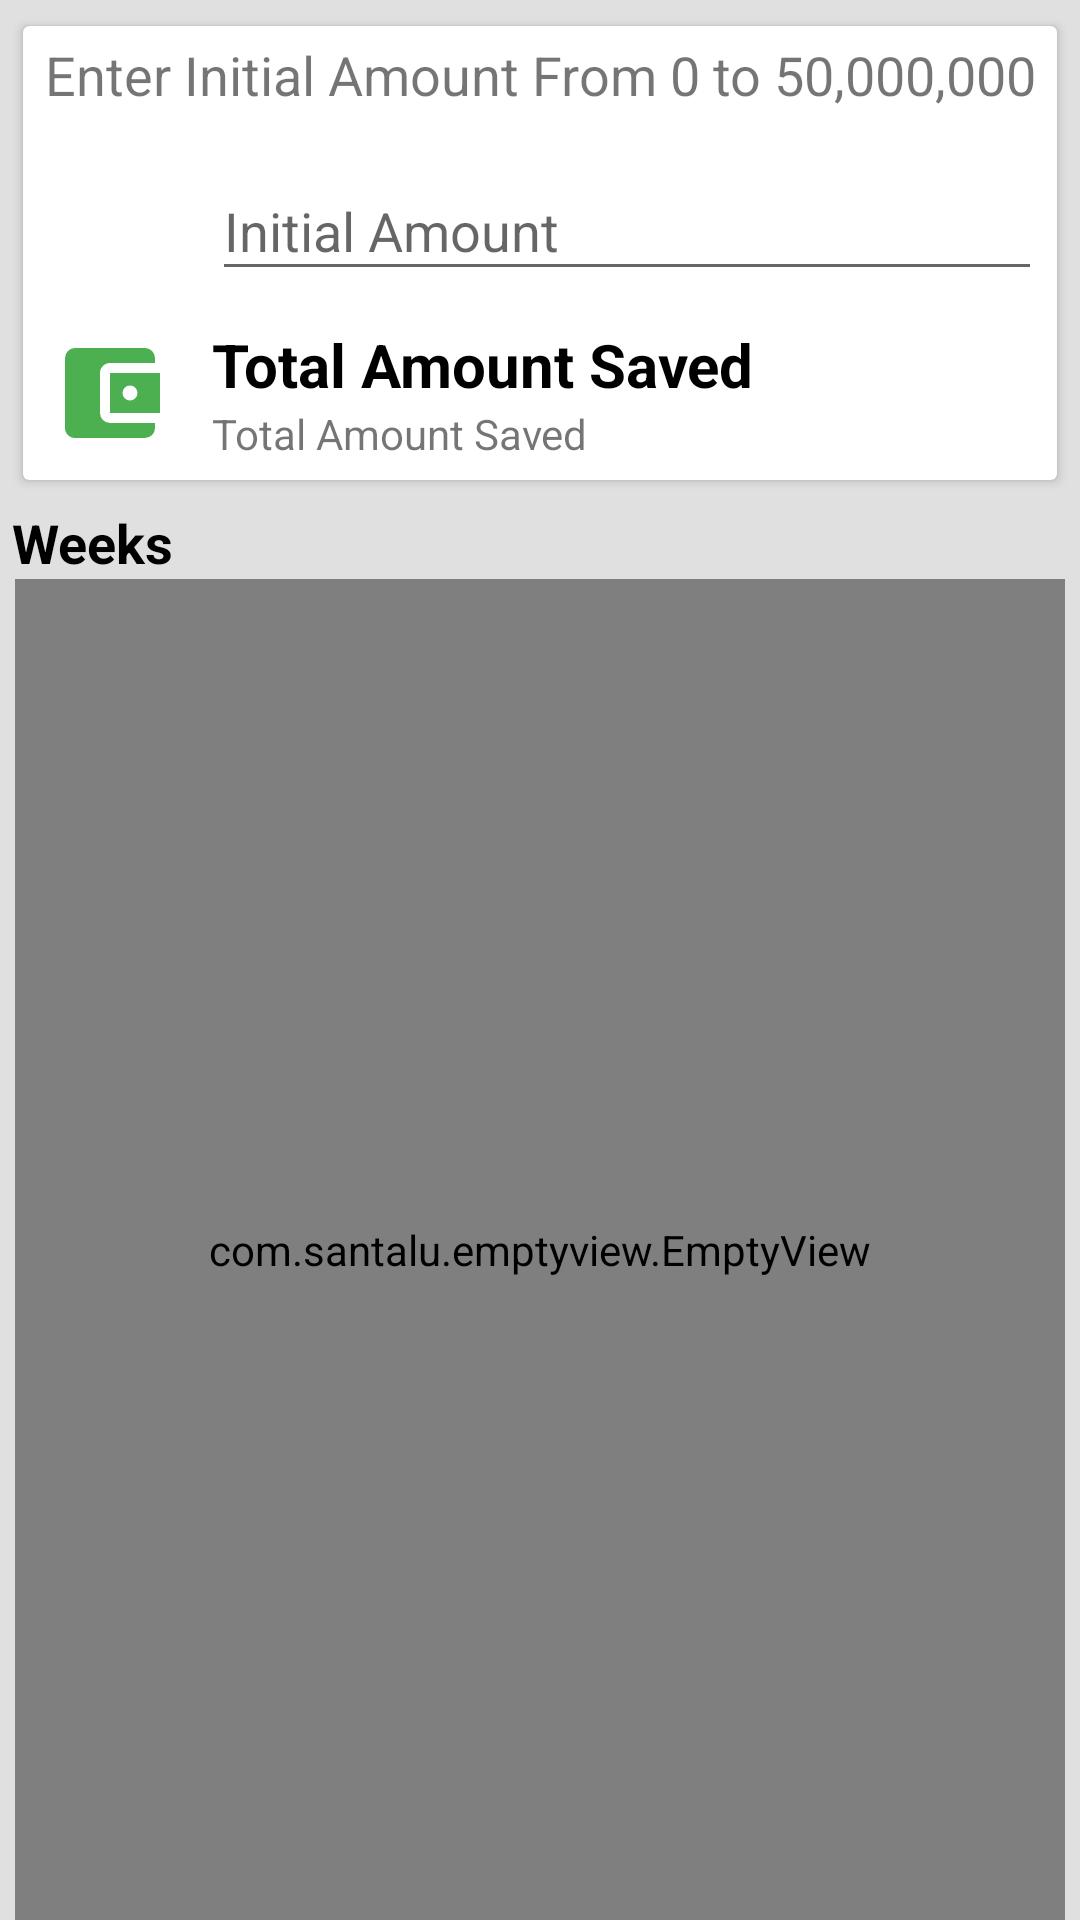

Write the Android layout XML for this screen, with the resource values it uses.
<!-- AndroidManifest.xml: application theme AppTheme.NoActionBar -->
<!-- res/layout/view_set_initial_amount.xml -->
<?xml version="1.0" encoding="utf-8"?>
<LinearLayout xmlns:android="http://schemas.android.com/apk/res/android"
              android:orientation="vertical"
              xmlns:app="http://schemas.android.com/apk/res-auto"
              xmlns:tools="http://schemas.android.com/tools"
              android:layout_width="match_parent"
              android:layout_height="match_parent">


    <androidx.cardview.widget.CardView
            android:layout_margin="5dp"
            android:id="@+id/cdView"
            android:layout_width="match_parent"
            android:layout_height="wrap_content"
            app:cardCornerRadius="2dp"
            app:cardUseCompatPadding="true"
            android:orientation="vertical">

        <LinearLayout android:layout_width="match_parent"
                      android:layout_height="match_parent"
                      android:orientation="vertical">

            <TextView android:layout_width="match_parent"
                      android:layout_height="wrap_content"
                        android:text="@string/enterAmount"
                        android:layout_margin="4dp"
                        android:textStyle="normal"
                      android:gravity="center"
                      android:textSize="18sp"
            />

            <LinearLayout android:orientation="horizontal"
                    android:layout_width="match_parent" android:layout_height="wrap_content">

                <ImageView
                        android:padding="4dp"
                        android:scaleType="fitCenter"
                        android:layout_width="48dp"
                        android:layout_height="48dp"
                        android:layout_gravity="center_vertical"
                        app:srcCompat="@drawable/ic_monetization_on_black_24dp"
                        android:tint="@color/colorPrimary"
                        android:layout_margin="5dp"/>


                <com.google.android.material.textfield.TextInputLayout
                        android:layout_weight="8"
                        app:hintTextAppearance="@style/TextLabel"
                        android:layout_width="match_parent"
                        android:layout_gravity="center_vertical"
                        android:layout_height="wrap_content">

                    <EditText
                            android:id="@+id/etInitialAmount"
                            android:layout_width="match_parent"
                            android:layout_height="wrap_content"
                            android:layout_margin="5dp"
                            android:hint="@string/initialAmount"
                            android:inputType="numberDecimal" />

                </com.google.android.material.textfield.TextInputLayout>

            </LinearLayout>

            <LinearLayout
                    android:layout_width="match_parent"
                    android:layout_height="wrap_content"
                    android:orientation="horizontal">

                <ImageView
                        android:padding="4dp"
                        android:scaleType="fitStart"
                        android:layout_width="48dp"
                        android:layout_height="48dp"
                        android:layout_gravity="center_vertical"
                        app:srcCompat="@drawable/ic_wallet"
                        android:tint="@color/colorPrimary"
                        android:layout_margin="5dp"/>

                <LinearLayout
                        android:layout_gravity="center_vertical"
                        android:layout_margin="5dp"
                        android:layout_weight="9"
                        android:layout_width="0dp"
                        android:orientation="vertical"
                        android:layout_height="wrap_content">

                    <TextView
                            android:id="@+id/txTotalAmount"
                            android:layout_width="match_parent"
                            android:layout_height="wrap_content"
                            android:text="@string/totalSaved"
                            android:textColor="@color/black"
                            android:textAppearance="?android:attr/textAppearanceSmall"
                            android:textSize="20sp"
                            android:textStyle="bold"/>

                    <TextView
                            android:layout_width="match_parent"
                            android:layout_height="wrap_content"
                            android:text="@string/totalSaved"
                            android:textAppearance="?android:attr/textAppearanceSmall"
                            android:textStyle="normal"/>

                </LinearLayout>
            </LinearLayout>

        </LinearLayout>


    </androidx.cardview.widget.CardView>

    <LinearLayout
            android:id="@+id/cdView2"
            android:layout_width="match_parent"
            android:layout_height="0dp"
            android:layout_weight="9"
            android:orientation="vertical">

        <TextView android:layout_width="match_parent"
                  android:layout_height="wrap_content"
                  android:text="@string/weeks"
                  android:layout_marginRight="4dp"
                  android:layout_marginLeft="4dp"
                  android:textStyle="bold"
                  android:textAppearance="?android:attr/textAppearanceMedium"
                  android:textColor="@color/black"/>

            <LinearLayout
                    android:layout_marginRight="5dp"
                    android:layout_marginLeft="5dp"
                    android:layout_width="match_parent"
                    android:layout_height="0dp"
                    android:layout_weight="9"
                    android:orientation="vertical">

                <com.santalu.emptyview.EmptyView
                        android:id="@+id/empView"
                        android:layout_width="match_parent"
                        android:layout_height="match_parent"
                        app:ev_gravity="center"
                        app:ev_empty_textColor="@color/colorPrimary"
                        app:ev_empty_titleTextColor="@color/colorPrimary"
                        app:ev_empty_buttonTextColor="@color/white"
                        app:ev_empty_drawable="@drawable/ic_empty_em"
                        app:ev_empty_drawableTint="@color/colorAccent"
                        app:ev_empty_text="@string/emptyString"
                        app:ev_empty_title="@string/emptyTitle"
                        app:ev_error_backgroundColor="@color/colorRed"
                        app:ev_error_button="@string/errorTryAgain"
                        app:ev_error_buttonTextColor="@color/white"
                        app:ev_error_drawable="@drawable/ic_empty_error"
                        app:ev_error_drawableTint="@color/white"
                        app:ev_error_text="@string/error_unknown"
                        app:ev_error_textColor="@color/white"
                        app:ev_error_title="@string/error_unknown_title"
                        app:ev_error_titleTextColor="@color/white"
                        app:ev_loading_drawable="@drawable/ic_empty_list"
                        app:ev_loading_drawableTint="@color/colorAccent"
                        app:ev_loading_title="@string/loadingTitle"
                        app:ev_loading_type="circular"
                        app:ev_loading_textColor="@color/colorPrimary"
                        app:ev_loading_titleTextColor="@color/colorPrimary"
                        app:ev_transition="auto">

                    <androidx.recyclerview.widget.RecyclerView
                            android:id="@+id/rvMain"
                            android:layout_width="match_parent"
                            android:layout_height="wrap_content"
                            android:orientation="vertical"
                            tools:listitem="@layout/list_weeks" />

                </com.santalu.emptyview.EmptyView>

            </LinearLayout>

    </LinearLayout>

</LinearLayout>
<!-- res/layout/list_weeks.xml (included above) -->
<?xml version="1.0" encoding="utf-8"?>
<androidx.cardview.widget.CardView
        android:id="@+id/cdView"
        xmlns:android="http://schemas.android.com/apk/res/android"
        xmlns:app="http://schemas.android.com/apk/res-auto"
        xmlns:tools="http://schemas.android.com/tools"
        android:layout_width="match_parent"
        android:layout_height="wrap_content"
        app:cardCornerRadius="2dp"
        android:layout_marginTop="2dp"
        android:layout_marginLeft="2dp"
        android:layout_marginRight="2dp"
        android:layout_marginBottom="2dp"
        app:cardUseCompatPadding="true"
        android:orientation="vertical">

    <LinearLayout
            android:layout_width="match_parent"
            android:layout_height="wrap_content"
            android:orientation="horizontal">

        <ImageView
                android:layout_width="32dp"
                android:layout_height="match_parent"
                android:layout_margin="5dp"
                android:padding="20dp"
                android:background="@color/colorPrimary"
                android:visibility="gone"
                android:id="@+id/imgColor"/>

        <LinearLayout
                android:layout_gravity="center"
                android:layout_margin="5dp"
                android:layout_weight="5"
                android:layout_width="0dp"
                android:layout_height="wrap_content"
                android:orientation="vertical">

            <TextView
                    android:layout_width="match_parent"
                    android:layout_height="wrap_content"
                    android:layout_margin="2dp"
                    android:text="Week No"
                    android:id="@+id/txWeekNo"
                    android:textColor="@color/black"
                    android:textAppearance="?android:attr/textAppearanceLarge"
                    android:textStyle="bold"/>

            <LinearLayout
                    android:layout_width="match_parent"
                    android:layout_height="wrap_content"
                    android:orientation="horizontal">

                <TextView
                        android:layout_weight="5"
                        android:layout_width="0dp"
                        android:layout_height="wrap_content"
                        android:layout_margin="2dp"
                        android:text="Week Deposit"
                        android:id="@+id/txWeekDeposit"
                        android:textAppearance="?android:attr/textAppearanceMedium" />


                <TextView
                        android:layout_weight="5"
                        android:layout_width="0dp"
                        android:layout_height="wrap_content"
                        android:layout_margin="2dp"
                        android:text="Total"
                        android:id="@+id/txWeekTotal"
                        android:textAppearance="?android:attr/textAppearanceMedium" />

            </LinearLayout>
        </LinearLayout>

    </LinearLayout>

</androidx.cardview.widget.CardView>
<!-- resources referenced by this layout -->
<resources>
  <color name="black">#000000</color>
  <color name="colorAccent">#8BC34A</color>
  <color name="colorPrimary">#4CAF50</color>
  <color name="colorRed">#B22222</color>
  <color name="white">@android:color/white</color>
  <!-- drawable ic_empty_em: png bitmap (drawable-v24, 1160 bytes) -->
  <!-- drawable ic_empty_error: png bitmap (drawable-v24, 1039 bytes) -->
  <!-- drawable ic_empty_list: png bitmap (drawable-v24, 462 bytes) -->
  <!-- drawable ic_wallet (drawable) -->
  <vector xmlns:android="http://schemas.android.com/apk/res/android"
          android:height="24dp"
          android:width="24dp"
          android:viewportWidth="24"
          android:viewportHeight="24">
      <path android:fillColor="#000" android:pathData="M21,18V19A2,2 0 0,1 19,21H5C3.89,21 3,20.1 3,19V5A2,2 0 0,1 5,3H19A2,2 0 0,1 21,5V6H12C10.89,6 10,6.9 10,8V16A2,2 0 0,0 12,18M12,16H22V8H12M16,13.5A1.5,1.5 0 0,1 14.5,12A1.5,1.5 0 0,1 16,10.5A1.5,1.5 0 0,1 17.5,12A1.5,1.5 0 0,1 16,13.5Z" />
  </vector>
  <string name="emptyString">Sorry there are no items.</string>
  <string name="emptyTitle">Note</string>
  <string name="enterAmount">Enter Initial Amount From 0 to 50,000,000</string>
  <string name="errorTryAgain">Try Again</string>
  <string name="initialAmount">Initial Amount</string>
  <string name="loadingTitle">Loading...</string>
  <string name="totalSaved">Total Amount Saved</string>
  <string name="weeks">Weeks</string>
  <style name="TextLabel" parent="TextAppearance.Design.Hint">
          <item name="android:textSize">16sp</item>
      </style>
  <style name="AppTheme.NoActionBar">
          <item name="windowActionBar">false</item>
          <item name="windowNoTitle">true</item>
      </style>
</resources>
